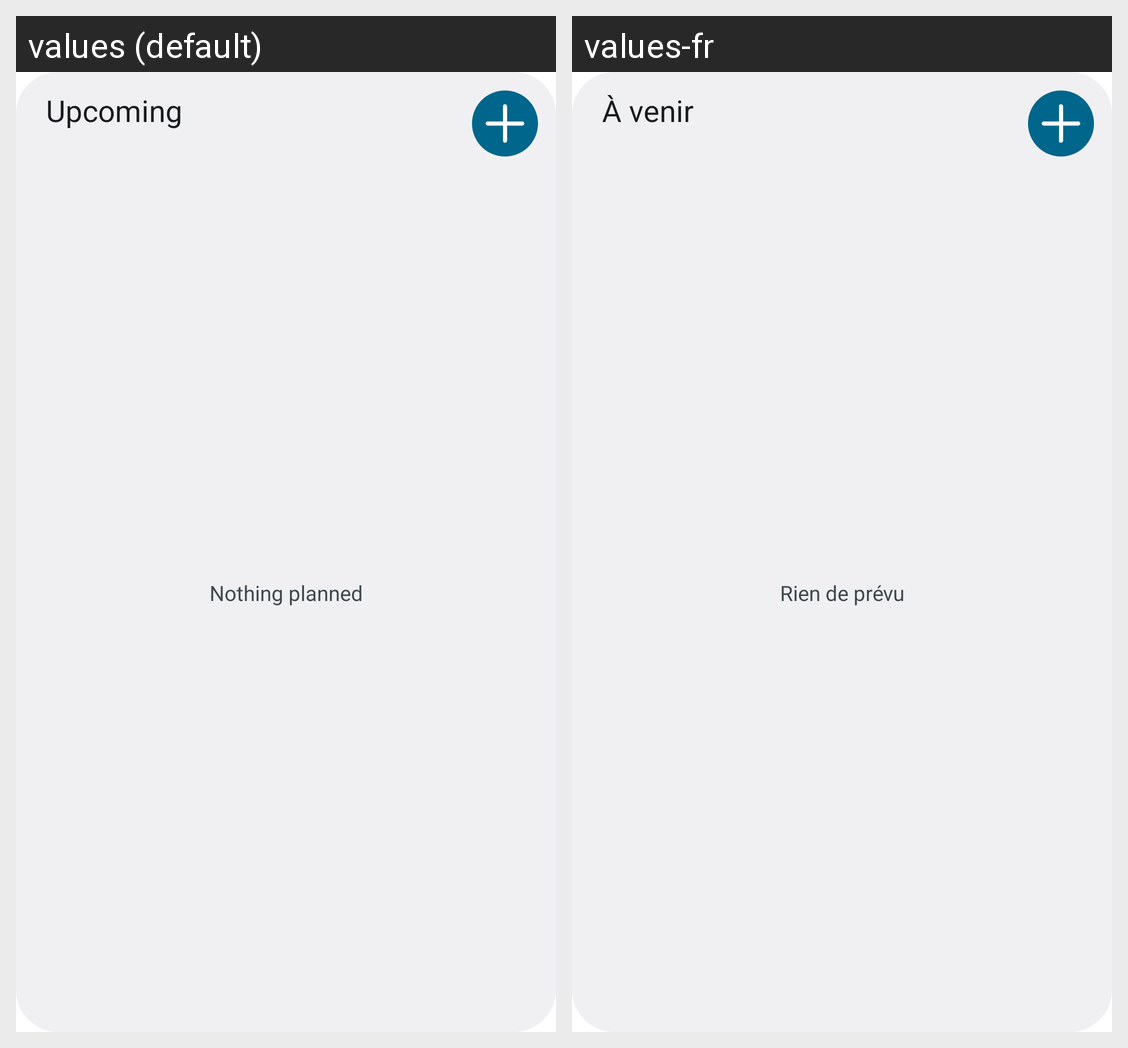

The Android screen above is rendered under two locales of the same app. Produce the string resources it draws, with the default and per-locale values.
Android screen res/layout/widget_list.xml rendered under 2 locales, left to right: values (default), values-fr. Device: Nexus 5 (rendered at 1080×1920; each locale shown at half size, 540×960, under a caption strip naming it); theme Theme.AgendApp.Splash.
Strings drawn on this screen, with the default value and each locale's value (text and hints the layout hard-codes, and strings that could not be matched under every locale, appear in the picture but are not listed):

w_list_title
  values: Upcoming
  values-fr: À venir

w_empty
  values: Nothing planned
  values-fr: Rien de prévu
